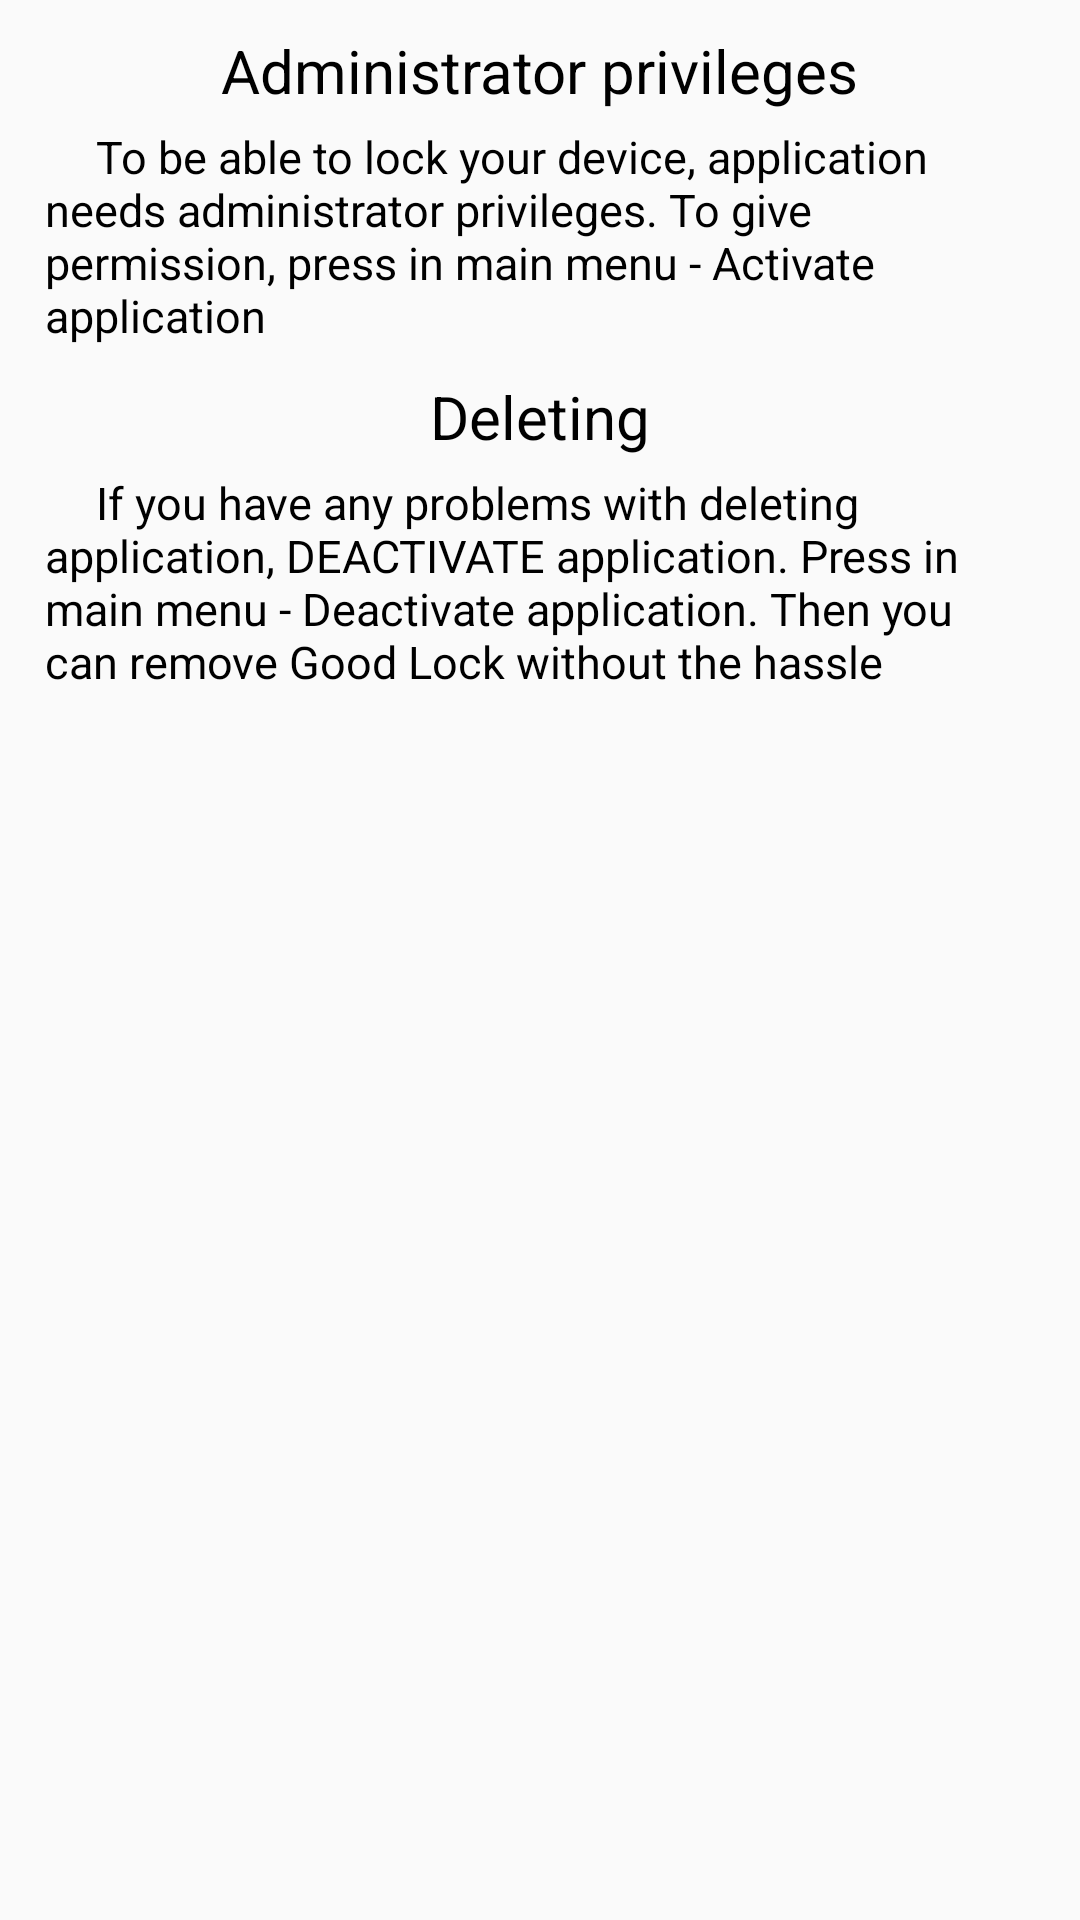

Android layout source for this screen:
<!-- AndroidManifest.xml: application theme MyDeepPurpleTheme -->
<!-- res/layout/help_activity.xml -->
<?xml version="1.0" encoding="utf-8"?>
<LinearLayout xmlns:android="http://schemas.android.com/apk/res/android"
              android:orientation="vertical"
              android:layout_width="match_parent"
              android:layout_height="match_parent">

    <TextView
            android:id="@+id/activateTitle"
            android:layout_width="wrap_content"
            android:layout_height="wrap_content"
            android:text="@string/tv_activate_title"
            android:layout_marginTop="10dp"
            android:textColor="@android:color/black"
            android:textSize="20sp"
            android:layout_gravity="center"/>

    <TextView
            android:id="@+id/activateText"
            android:layout_width="wrap_content"
            android:layout_height="wrap_content"
            android:text="@string/tv_activate_text"
            android:layout_marginTop="5dp"
            android:layout_marginLeft="15dp"
            android:layout_marginRight="15dp"
            android:textColor="@android:color/black"
            android:textSize="15sp"/>

    <TextView
            android:id="@+id/delTitle"
            android:layout_width="wrap_content"
            android:layout_height="wrap_content"
            android:text="@string/tv_del_title"
            android:layout_marginTop="10dp"
            android:textColor="@android:color/black"
            android:textSize="20sp"
            android:layout_gravity="center"/>

    <TextView
            android:id="@+id/delText"
            android:layout_width="wrap_content"
            android:layout_height="wrap_content"
            android:text="@string/tv_del_text"
            android:layout_marginTop="5dp"
            android:layout_marginLeft="15dp"
            android:layout_marginRight="15dp"
            android:textColor="@android:color/black"
            android:textSize="15sp"/>

</LinearLayout>
<!-- resources referenced by this layout -->
<resources>
  <string name="tv_activate_text">\t\t To be able to lock your device, application needs administrator privileges. To
          give permission, press in main menu - Activate application</string>
  <string name="tv_activate_title">Administrator privileges</string>
  <string name="tv_del_text">\t\t If you have any problems with deleting application, DEACTIVATE application.
          Press in main menu - Deactivate application. Then you can remove Good Lock without the hassle</string>
  <string name="tv_del_title">Deleting</string>
  <style name="MyDeepPurpleTheme" parent="android:Theme.Holo.Light">
          <item name="android:actionBarStyle">@style/MyActionBar</item>
      </style>
  <style name="MyActionBar" parent="android:Widget.Holo.ActionBar">
  
          <item name="android:background">@color/actionbar</item>
  
      </style>
  <color name="actionbar">#673AB7</color>
</resources>
